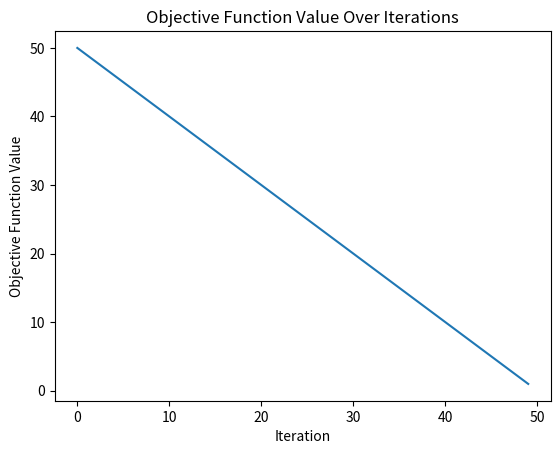

The matplotlib source for this figure:
import math
import random
from typing import List, Tuple

from matplotlib import pyplot as plt


# Defines the objective function for the simulated annealing algorithm
def objective_function(target: List[int], current: List[int]) -> int:
    """
    Calculate the sum of absolute differences between the target and current images.

    Parameters:
    target (list of list of int): The target binary image matrix.
    current (list of list of int): The current binary image matrix.

    Returns:
    int: The sum of absolute differences between corresponding pixels of the target and current images.
    """
    # Asserts that the target and current images have the same dimensions
    assert (len(target) == len(current)
            and all(len(row_t) == len(row_c)
                    for row_t, row_c in
                    zip(target, current))), "Target and current images must have the same dimensions"
    # Calculates and returns the sum of absolute differences
    return sum(abs(t - c) for row_t, row_c in zip(target, current) for t, c in zip(row_t, row_c))


# Generates a random binary matrix of given dimensions
def random_matrix(width: int, height: int) -> List[List[int]]:
    """
    Generate a random binary matrix of specified dimensions.

    Parameters:
    width (int): Width of the matrix.
    height (int): Height of the matrix.

    Returns:
    list of list of int: A randomly generated binary matrix with given dimensions.
    """
    # Ensures that the width and height are positive integers
    assert width > 0 and height > 0, "Width and height must be positive integers"
    # Return a matrix with random 0s and 1s
    return [[random.randint(0, 1) for _ in range(width)] for _ in range(height)]


# Flips the value of a specified pixel in an image
def flip_pixel(image: List[List[int]], x: int, y: int) -> List[List[int]]:
    """
    Flip the value of a pixel in the image at the specified coordinates.

    Parameters:
    image (list of list of int): The binary image matrix.
    x (int): X-coordinate of the pixel to flip.
    y (int): Y-coordinate of the pixel to flip.

    Returns:
    list of list of int: A new image matrix with the specified pixel flipped.
    """
    # Ensure the pixel coordinates are within the image dimensions
    assert 0 <= x < len(image[0]) and 0 <= y < len(image), "x and y must be within the bounds of the image"
    new_image = [row[:] for row in image]  # Create a copy of the image
    new_image[y][x] = 1 - new_image[y][x]  # Flip the pixel value
    return new_image  # Return the modified image


# Prints the binary image to the console
def print_image(image: List[List[int]]):
    """
    Print the binary image to the console.

    Parameters:
    image (list of list of int): The binary image matrix to be printed.
    """
    for row in image:  # Iterate over each row in the image
        for pixel in row:  # Iterate over each pixel in the row
            print('1' if pixel == 1 else ' ', end='')  # Print '1' for pixel value 1, otherwise print a space
        print()  # Print a newline at the end of each row
    print()  # Print an extra newline for separation


# Plots the evolution of the objective function values over iterations
def visualizing_objective_func(scores: List[int]):
    """
    Plot the evolution of the objective function values over iterations.

    This function takes a list of scores (objective function values) and plots them against the iteration number.
    It is used to visualize the performance of the simulated annealing algorithm over time, showing how the
    objective function value changes as the algorithm progresses.

    Parameters:
    scores (list of int): A list of integer scores representing the objective function values at each iteration.

    Returns:
    None: This function does not return anything but displays a matplotlib plot.
    """
    plt.plot(scores)   # Plot the scores
    plt.xlabel('Iteration')  # Label the x-axis as 'Iteration'
    plt.ylabel('Objective Function Value')  # Label the y-axis as 'Objective Function Value'
    plt.title('Objective Function Value Over Iterations')  # Set the title of the plot
    plt.show()  # Display the plot


# Define the simulated annealing function# Performs the simulated annealing algorithm
def simulated_annealing(target: List[List[int]],
                        width: int,
                        height: int,
                        max_iterations: int = 1000,
                        initial_temp: int = 20,
                        ) -> Tuple[List[List[int]], int, List[int]]:
    """
    Perform the simulated annealing algorithm to find an image matrix similar to the target.

    Parameters:
    target (list of list of int): The target binary image matrix.
    width (int): Width of the image matrix.
    height (int): Height of the image matrix.
    max_iterations (int): The maximum number of iterations to run the algorithm.
    initial_temp (float): The initial temperature for the annealing process.

    Returns:
    tuple:
        - list of list of int: The best image matrix found.
        - int: The score of the best image.
        - list of int: The scores of the best image over iterations.
    """
    # Validate the input dimensions and parameters
    assert all(len(row) == width for row in
               target), "All rows in the target image must have the same width as the specified width"
    assert len(target) == height, "The height of the target image must match the specified height"
    assert max_iterations > 0, "Max iterations must be a positive integer"
    assert initial_temp > 0, "Initial temperature must be positive"

    current_image = random_matrix(width, height)  # Generate a random initial image
    current_score = objective_function(target, current_image)  # Calculate the initial score
    best_image = current_image  # Initialize the best image as the current image
    best_score = current_score  # Initialize the best score as the current score
    scores = []  # List to keep track of scores at each iteration
    temp = initial_temp  # Set the initial temperature

    # Iterate over the maximum number of iterations
    for iteration in range(max_iterations):
        x, y = random.randint(0, width - 1), random.randint(0, height - 1)  # Choose a random pixel to flip
        candidate_image = flip_pixel(current_image, x, y)  # Flip the chosen pixel
        candidate_score = objective_function(target, candidate_image)  # Calculate the score of the candidate image

        # Update the best image and score if the candidate is better
        if candidate_score < best_score:
            best_image, best_score = candidate_image, candidate_score
            scores.append(current_score)  # Append the current score to the scores list

        # Calculate the difference in score and the temperature for this iteration
        difference = candidate_score - current_score
        t = temp / float(iteration + 1)
        # Calculate the probability of accepting the candidate image
        metropolis = math.exp(-difference / t)

        # Decide whether to accept the candidate image
        if difference < 0 or random.random() < metropolis:
            current_image, current_score = candidate_image, candidate_score

        # Print the current iteration number and the best score
        print(f'Iteration number {iteration}: Best eval = {best_score}')
        # Print the current best image
        print_image(best_image)

        # Check if the current score is 0 or less, and break the loop if so
        if current_score <= 0.0:
            print(f'Score reached 0 at iteration {iteration}, exiting the loop')
            break

    # Return the best image found, its score, and the list of scores
    return best_image, best_score, scores


if __name__ == "__main__":
    # Set a random seed for reproducibility
    random.seed(1)

    # Define a target image as a 10x10 binary matrix
    target_image = [
        [0, 0, 0, 0, 0, 0, 0, 0, 0, 0],
        [0, 1, 1, 1, 1, 1, 1, 1, 1, 0],
        [0, 1, 0, 0, 0, 0, 0, 0, 1, 0],
        [0, 1, 0, 1, 0, 0, 1, 0, 1, 0],
        [0, 1, 0, 0, 0, 0, 0, 0, 1, 0],
        [0, 1, 0, 1, 0, 0, 1, 0, 1, 0],
        [0, 1, 0, 1, 1, 1, 1, 0, 1, 0],
        [0, 1, 0, 0, 0, 0, 0, 0, 1, 0],
        [0, 1, 1, 1, 1, 1, 1, 1, 1, 0],
        [0, 0, 0, 0, 0, 0, 0, 0, 0, 0]
    ]

    # Extract width and height from the target image
    width, height = len(target_image[0]), len(target_image)

    # Execute the simulated annealing algorithm
    final_image, final_score, scores = simulated_annealing(target_image, width, height)

    # Display the final results
    print('Final image:')
    print_image(final_image)
    print('Final score:', final_score)

    # Plot the evolution of the objective function over iterations
    visualizing_objective_func(scores)
